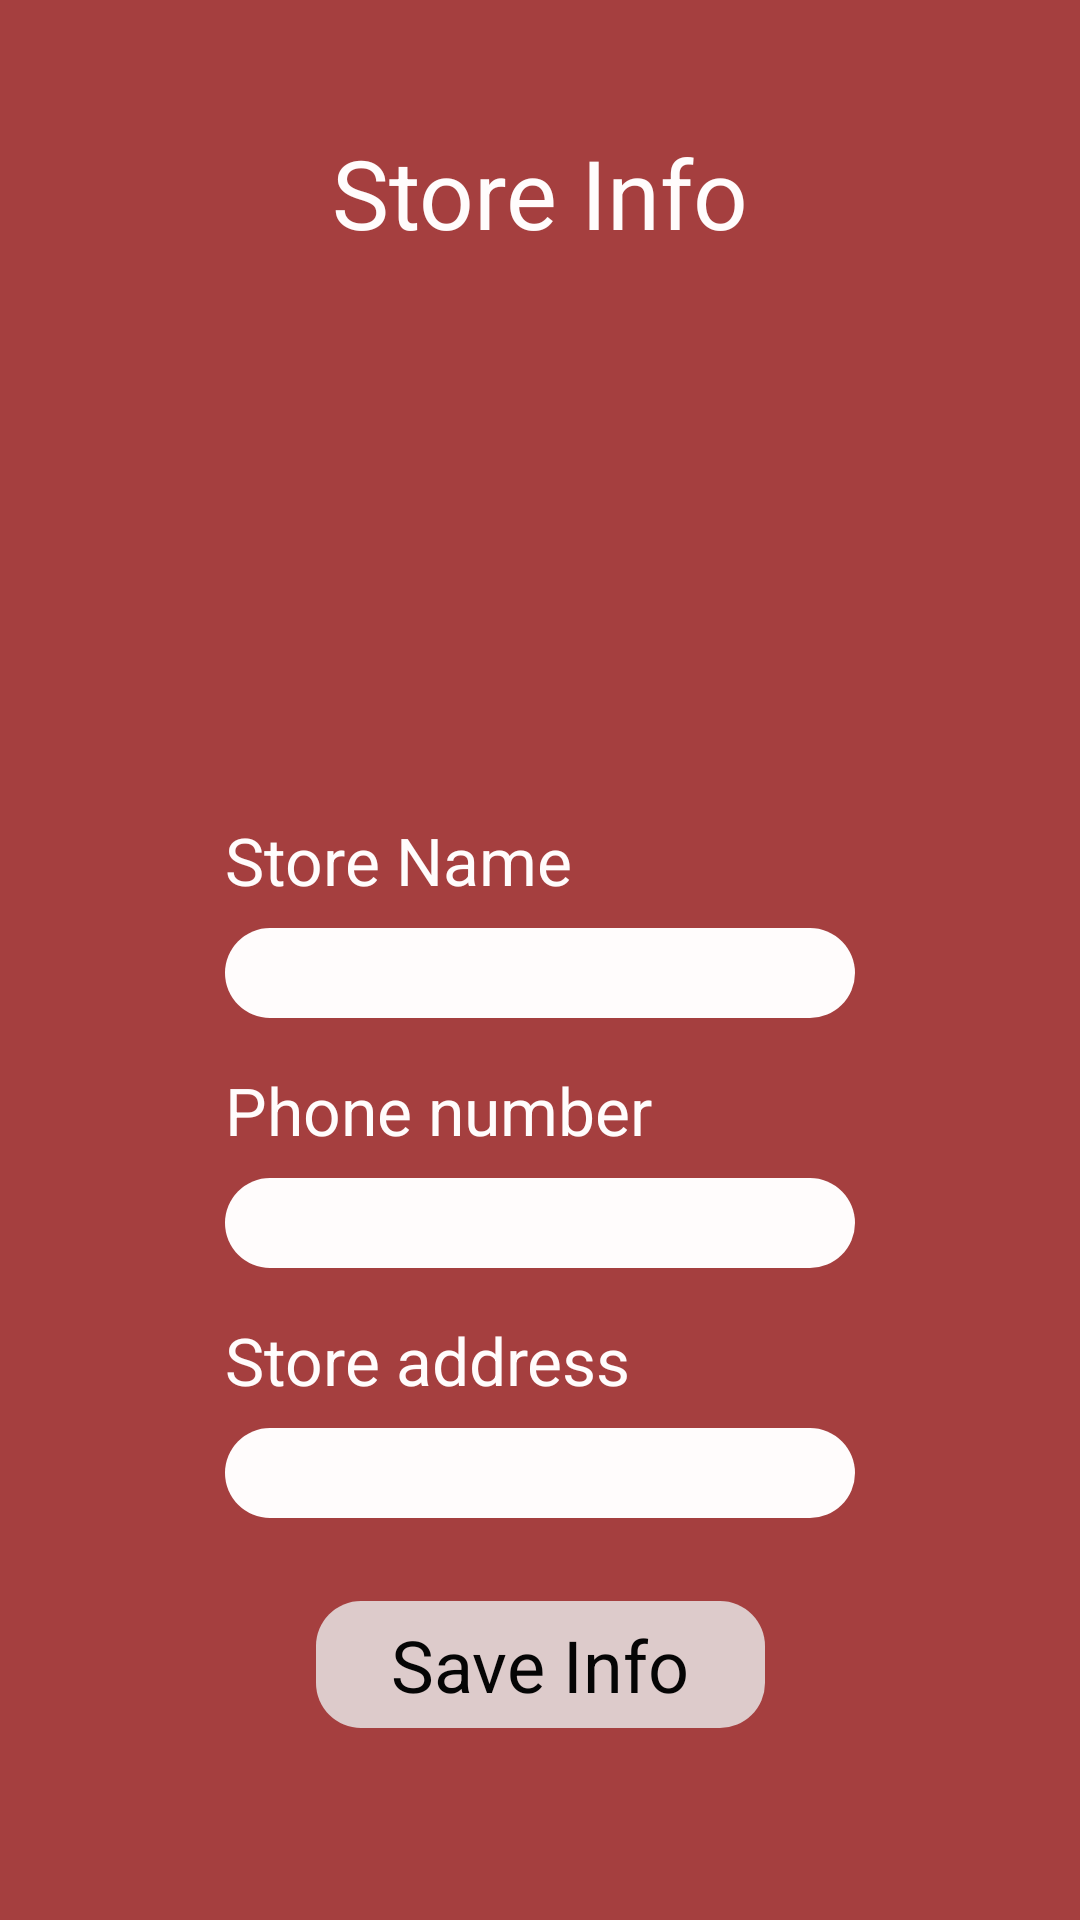

This screen was rendered from an Android layout file. Write that file and the resources it references.
<!-- AndroidManifest.xml: application theme AppTheme -->
<!-- res/layout/activity_set_store_info.xml -->
<?xml version="1.0" encoding="utf-8"?>
<androidx.constraintlayout.widget.ConstraintLayout xmlns:android="http://schemas.android.com/apk/res/android"
    xmlns:app="http://schemas.android.com/apk/res-auto"
    android:layout_width="match_parent"
    android:layout_height="match_parent">

    <androidx.constraintlayout.widget.Guideline
        android:id="@+id/horizontal1_setStoreInfo_guideline"
        android:layout_width="wrap_content"
        android:layout_height="wrap_content"
        android:orientation="horizontal"
        app:layout_constraintGuide_percent="0.2" />

    <androidx.constraintlayout.widget.Guideline
        android:id="@+id/horizontal2_setStoreInfo_guideline"
        android:layout_width="wrap_content"
        android:layout_height="wrap_content"
        android:orientation="horizontal"
        app:layout_constraintGuide_percent="0.9" />

    <Button
        android:id="@+id/saveInfo_setStoreInfoBtn"
        android:layout_width="wrap_content"
        android:layout_height="wrap_content"
        android:text="@string/saveInfo"
        android:textSize="24sp"
        app:layout_constraintBottom_toTopOf="@+id/horizontal2_setStoreInfo_guideline"
        app:layout_constraintEnd_toEndOf="parent"
        app:layout_constraintStart_toStartOf="parent" />

    <EditText
        android:id="@+id/phoneNo_setStoreInfo_editText"
        style="@style/customEditText"
        android:layout_width="wrap_content"
        android:layout_marginTop="8dp"
        android:ems="10"
        android:inputType="phone"
        app:layout_constraintEnd_toEndOf="parent"
        app:layout_constraintStart_toStartOf="parent"
        app:layout_constraintTop_toBottomOf="@+id/phoneNo_setStoreInfo_textView" />

    <TextView
        android:id="@+id/phoneNo_setStoreInfo_textView"
        android:layout_width="wrap_content"
        android:layout_height="wrap_content"
        android:layout_marginTop="16dp"
        android:text="@string/phoneNo"
        android:textColor="@color/white"
        android:textSize="22sp"
        app:layout_constraintStart_toStartOf="@+id/phoneNo_setStoreInfo_editText"
        app:layout_constraintTop_toBottomOf="@+id/storeName_setStoreInfo_editText" />

    <TextView
        android:id="@+id/storeAddr_setStoreInfo_textView"
        android:layout_width="wrap_content"
        android:layout_height="wrap_content"
        android:layout_marginTop="16dp"
        android:text="@string/address"
        android:textColor="@color/white"
        android:textSize="22sp"
        app:layout_constraintStart_toStartOf="@+id/storeAddr_setStoreInfo_editText"
        app:layout_constraintTop_toBottomOf="@+id/phoneNo_setStoreInfo_editText" />

    <EditText
        android:id="@+id/storeAddr_setStoreInfo_editText"
        style="@style/customEditText"
        android:layout_width="wrap_content"
        android:layout_marginTop="8dp"
        android:ems="10"
        android:gravity="start|top"
        android:inputType="textMultiLine"
        app:layout_constraintEnd_toEndOf="parent"
        app:layout_constraintStart_toStartOf="parent"
        app:layout_constraintTop_toBottomOf="@+id/storeAddr_setStoreInfo_textView" />

    <TextView
        android:id="@+id/title_setStoreInfo_textView"
        android:layout_width="wrap_content"
        android:layout_height="wrap_content"
        android:text="@string/storeInfo"
        android:textColor="@color/white"
        android:textSize="32sp"
        app:layout_constraintBottom_toTopOf="@+id/horizontal1_setStoreInfo_guideline"
        app:layout_constraintEnd_toEndOf="parent"
        app:layout_constraintStart_toStartOf="parent"
        app:layout_constraintTop_toTopOf="parent" />

    <TextView
        android:id="@+id/storeName_setStoreInfo_textView"
        android:layout_width="wrap_content"
        android:layout_height="wrap_content"
        android:layout_marginTop="16dp"
        android:text="@string/storeName"
        android:textColor="@color/white"
        android:textSize="22sp"
        app:layout_constraintStart_toStartOf="@+id/storeName_setStoreInfo_editText"
        app:layout_constraintTop_toTopOf="@+id/horizontal3_setStoreInfo_guideline" />

    <EditText
        android:id="@+id/storeName_setStoreInfo_editText"
        style="@style/customEditText"
        android:layout_width="wrap_content"
        android:layout_marginTop="8dp"
        android:ems="10"
        android:inputType="textPersonName"
        app:layout_constraintEnd_toEndOf="parent"
        app:layout_constraintStart_toStartOf="parent"
        app:layout_constraintTop_toBottomOf="@+id/storeName_setStoreInfo_textView" />

    <ProgressBar
        android:id="@+id/setStoreInfo_progressBar"
        style="@style/customProgressBar"
        app:layout_constraintBottom_toBottomOf="parent"
        app:layout_constraintEnd_toEndOf="parent"
        app:layout_constraintStart_toStartOf="parent"
        app:layout_constraintTop_toTopOf="parent" />

    <ImageView
        android:id="@+id/trademark_setStoreInfo_ImageView"
        android:layout_width="0dp"
        android:layout_height="0dp"
        android:scaleType="fitCenter"
        app:layout_constraintBottom_toTopOf="@+id/horizontal3_setStoreInfo_guideline"
        app:layout_constraintEnd_toStartOf="@+id/vertical2_setStoreInfo_guideline"
        app:layout_constraintHorizontal_bias="1.0"
        app:layout_constraintStart_toStartOf="@+id/vertical1_setStoreInfo_guideline"
        app:layout_constraintTop_toTopOf="@+id/horizontal1_setStoreInfo_guideline"
        app:layout_constraintVertical_bias="1.0" />

    <androidx.constraintlayout.widget.Guideline
        android:id="@+id/horizontal3_setStoreInfo_guideline"
        android:layout_width="wrap_content"
        android:layout_height="wrap_content"
        android:orientation="horizontal"
        app:layout_constraintGuide_percent="0.4" />

    <androidx.constraintlayout.widget.Guideline
        android:id="@+id/vertical1_setStoreInfo_guideline"
        android:layout_width="wrap_content"
        android:layout_height="wrap_content"
        android:orientation="vertical"
        app:layout_constraintGuide_percent="0.25" />

    <androidx.constraintlayout.widget.Guideline
        android:id="@+id/vertical2_setStoreInfo_guideline"
        android:layout_width="wrap_content"
        android:layout_height="wrap_content"
        android:orientation="vertical"
        app:layout_constraintGuide_percent="0.75" />

</androidx.constraintlayout.widget.ConstraintLayout>
<!-- resources referenced by this layout -->
<resources>
  <color name="white">#FFFCFC</color>
  <string name="address">Store address</string>
  <string name="phoneNo">Phone number</string>
  <string name="saveInfo">Save Info</string>
  <string name="storeInfo">Store Info</string>
  <string name="storeName">Store Name</string>
  <style name="customEditText" parent="Widget.AppCompat.EditText">
          <item name="android:background">@drawable/layout_rounded_edittext</item>
          <item name="android:ems">13</item>
          <item name="android:layout_height">30dp</item>
          <item name="android:paddingStart">15dp</item>
      </style>
  <style name="customProgressBar" parent="Widget.AppCompat.ProgressBar">
          <item name="android:layout_height">100dp</item>
          <item name="android:layout_width">100dp</item>
          <item name="android:indeterminateTint">@color/white</item>
          <item name="android:visibility">gone</item>
      </style>
  <style name="AppTheme" parent="Theme.AppCompat.Light.NoActionBar">
          <item name="colorPrimary">@color/red</item>
          
          <item name="colorAccent">@color/black</item>
  
          <item name="android:windowBackground">@color/red</item>
  
          <item name="buttonStyle">@style/PrimaryButton</item>
          <item name="editTextStyle">@style/customEditText</item>
          
  
          <item name="progressBarStyle">@style/customProgressBar</item>
      </style>
  <!-- drawable layout_rounded_edittext (drawable) -->
  <?xml version="1.0" encoding="utf-8"?>
  <shape xmlns:android="http://schemas.android.com/apk/res/android"
      android:shape="rectangle"
      android:padding="10dp">
      <solid android:color="@color/white" />
      <corners
          android:bottomRightRadius="15dp"
          android:bottomLeftRadius="15dp"
          android:topLeftRadius="15dp"
          android:topRightRadius="15dp" />
  </shape>
  <color name="red">#A53F3F</color>
  <color name="black">#050505</color>
  <style name="PrimaryButton" parent="android:style/Widget.Button">
          <item name="android:background">@drawable/layout_rounded_buttons</item>
          <item name="android:backgroundTint">@color/bone</item>
          <item name="android:textColor">@color/black</item>
          <item name="android:textSize">18sp</item>
          <item name="android:paddingTop">5dp</item>
          <item name="android:paddingBottom">5dp</item>
          <item name="android:paddingLeft">25dp</item>
          <item name="android:paddingRight">25dp</item>
      </style>
  <!-- drawable layout_rounded_buttons (drawable) -->
  <?xml version="1.0" encoding="utf-8"?>
  <shape xmlns:android="http://schemas.android.com/apk/res/android"
      android:shape="rectangle"
      android:padding="10dp">
      
      <corners
          android:bottomRightRadius="15dp"
          android:bottomLeftRadius="15dp"
          android:topLeftRadius="15dp"
          android:topRightRadius="15dp" />
  </shape>
  <color name="bone">#DDCBCB</color>
</resources>
